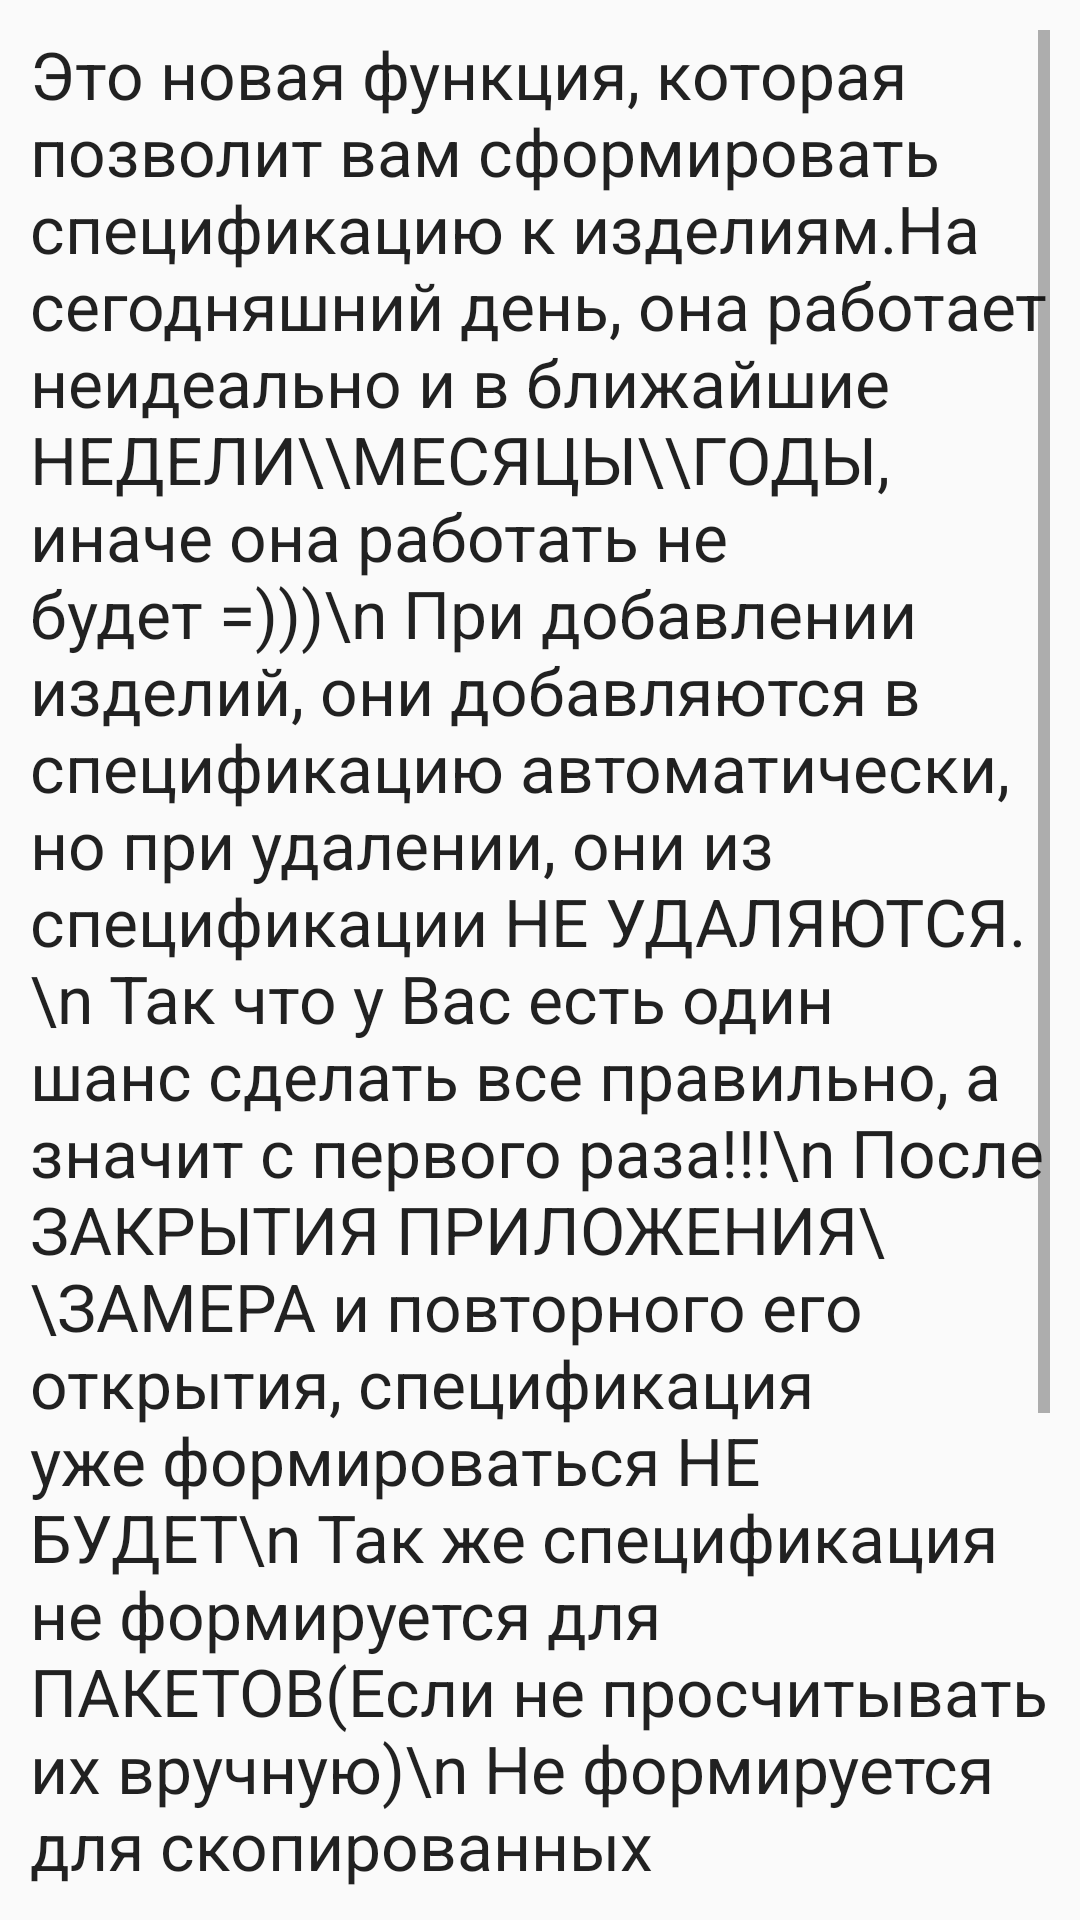

Android layout source for this screen:
<!-- AndroidManifest.xml: application theme Theme.AppCompat.Light.NoActionBar -->
<!-- res/layout/prompt4_information_specification.xml -->
<?xml version="1.0" encoding="utf-8"?>
<ScrollView
    xmlns:android="http://schemas.android.com/apk/res/android"
    android:id="@+id/layout_root"
    android:layout_width="fill_parent"
    android:layout_height="fill_parent"
    android:orientation="vertical"
    android:padding="10dp">

    <TextView
        android:id="@+id/infoDoSpecification"
        android:layout_width="wrap_content"
        android:layout_height="wrap_content"
        android:text="Это новая функция, которая позволит вам сформировать спецификацию к изделиям.На сегодняшний день, она работает неидеально
и в ближайшие НЕДЕЛИ\\МЕСЯЦЫ\\ГОДЫ, иначе она работать не будет =)))\n
При добавлении изделий, они добавляются в спецификацию автоматически, но при удалении, они из спецификации НЕ УДАЛЯЮТСЯ.\n
Так что у Вас есть один шанс сделать все правильно, а значит с первого раза!!!\n
После ЗАКРЫТИЯ ПРИЛОЖЕНИЯ\\ЗАМЕРА и повторного его открытия, спецификация уже формироваться НЕ БУДЕТ\n
Так же спецификация не формируется для ПАКЕТОВ(Если не просчитывать их вручную)\n
Не формируется для скопированных замеров.Фактически ее можно получить, только один раз, при первом просчете\n
Спецификация предоставляет общую стоимость!!! НЕ ПО ПОЗИЦИЯМ\n
Формируется на экране итоговой стоимости и цена в ней зависит от активной стоимости(ЖЕЛ\\МИН)"
        android:textAppearance="?android:attr/textAppearanceLarge" />

</ScrollView>
<!-- resources referenced by this layout -->
<resources>

</resources>
